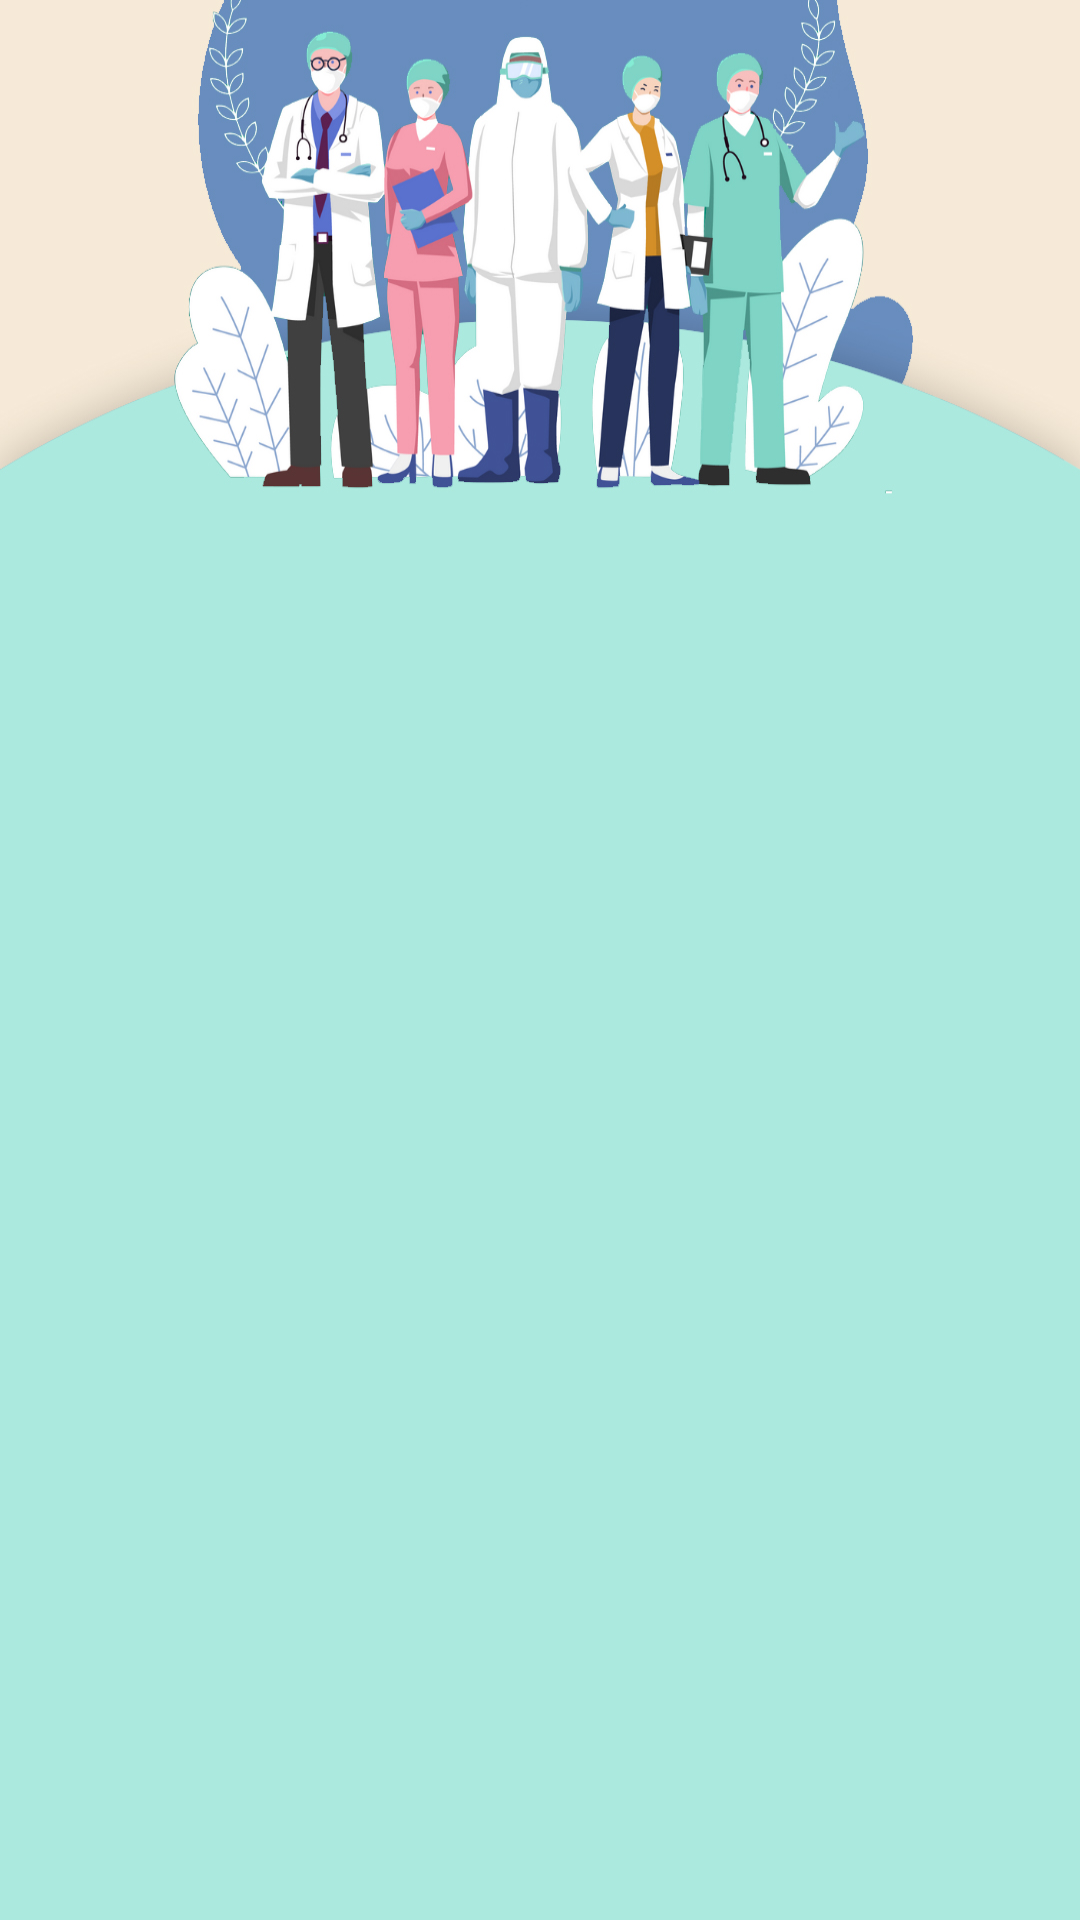

Write the Android layout XML for this screen, with the resource values it uses.
<!-- AndroidManifest.xml: application theme Theme.Covid19 -->
<!-- res/layout/activity_travel.xml -->
<?xml version="1.0" encoding="utf-8"?>
<LinearLayout xmlns:android="http://schemas.android.com/apk/res/android"
    xmlns:app="http://schemas.android.com/apk/res-auto"
    xmlns:tools="http://schemas.android.com/tools"
    android:layout_width="match_parent"
    android:layout_height="match_parent"
    android:background="@drawable/bg"
    android:orientation="vertical">

        <androidx.recyclerview.widget.RecyclerView
            android:id="@+id/travel_list"
            android:layout_width="match_parent"
            android:layout_height="wrap_content"
            android:layout_marginLeft="20dp"
            android:layout_marginTop="120dp"
            android:layout_marginRight="20dp"
            android:orientation="vertical">


        </androidx.recyclerview.widget.RecyclerView>

</LinearLayout>
<!-- resources referenced by this layout -->
<resources>
  <!-- drawable bg: jpg bitmap (drawable, 335396 bytes) -->
  <style name="Theme.Covid19" parent="Theme.MaterialComponents.NoActionBar">
          
          <item name="colorPrimary">@color/purple_500</item>
          <item name="colorPrimaryVariant">@color/purple_700</item>
          <item name="colorOnPrimary">@color/white</item>
          
          <item name="colorSecondary">@color/teal_200</item>
          <item name="colorSecondaryVariant">@color/teal_700</item>
          <item name="colorOnSecondary">@color/black</item>
          
          <item name="android:statusBarColor" tools:targetApi="l">?attr/colorPrimaryVariant</item>
          
      </style>
  <!-- not gathered from this repository: default colours our renderer supplied (Android Studio template values) -->
  <color name="purple_500">#FF6200EE</color>
  <color name="purple_700">#FF3700B3</color>
  <color name="teal_200">#FF03DAC5</color>
  <color name="teal_700">#FF018786</color>
  <color name="black">#FF000000</color>
  <color name="white">#FFFFFFFF</color>
</resources>
